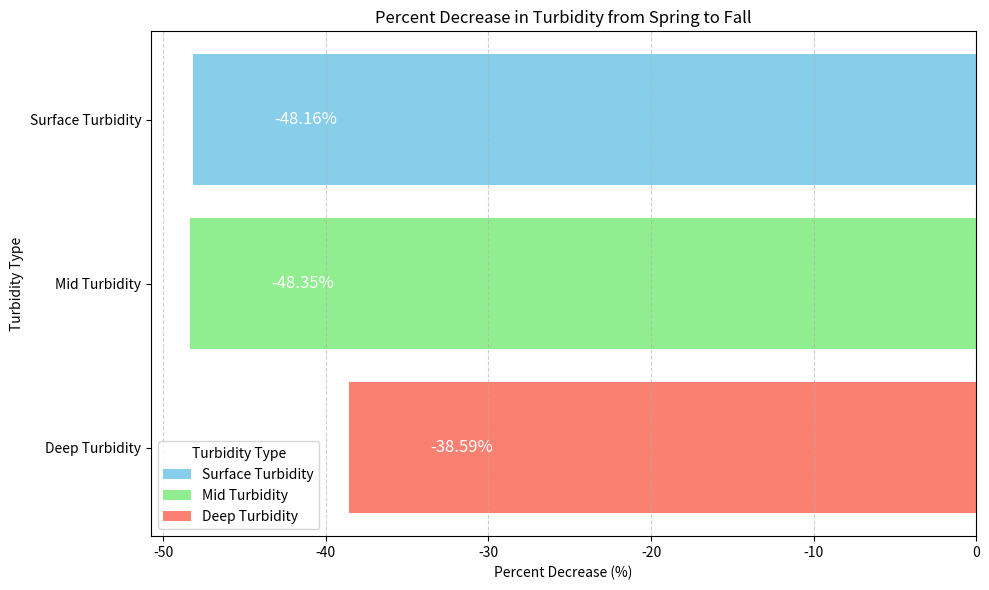

This chart was generated by the following Python code:
import matplotlib.pyplot as plt

categories = ['Surface Turbidity', 'Mid Turbidity', 'Deep Turbidity']
percent_decreases = [-48.16, -48.35, -38.59]
colors = ['skyblue', 'lightgreen', 'salmon']

plt.figure(figsize=(10, 6))
bars = plt.barh(categories, percent_decreases, color=colors)

for bar, percent in zip(bars, percent_decreases):
    # Adjusting text position to avoid overlap
    text_position = bar.get_width() - 5 if bar.get_width() > 0 else bar.get_width() + 5
    plt.text(text_position, bar.get_y() + bar.get_height()/2, f'{percent}%', 
             va='center', ha='right' if bar.get_width() > 0 else 'left', color='white', fontsize=12)

plt.title('Percent Decrease in Turbidity from Spring to Fall')
plt.xlabel('Percent Decrease (%)')
plt.ylabel('Turbidity Type')

plt.gca().invert_yaxis()

plt.grid(axis='x', linestyle='--', alpha=0.6)

plt.legend(bars, categories, title='Turbidity Type')

plt.tight_layout()
plt.savefig('percent_decrease_turbidity.png')
